The GitHub repository stefan-alex02/UBB-Y3-AI-Research contains a labelled image folder "GCD" with 7 categories: cumulus, altocumulus, cirrus, clear sky, stratocumulus, cumulonimbus, mixed clouds. Examples follow, each with its label.

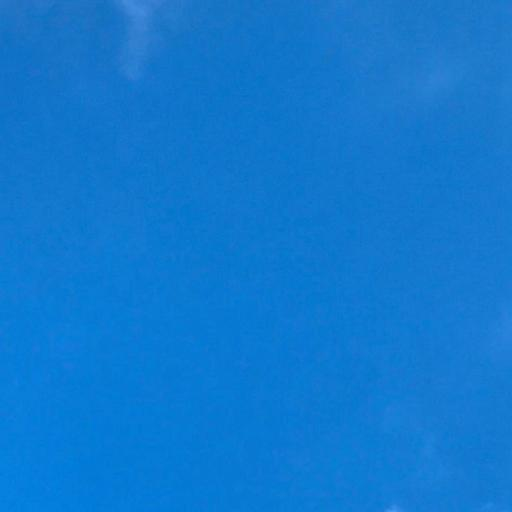
Label: clear sky

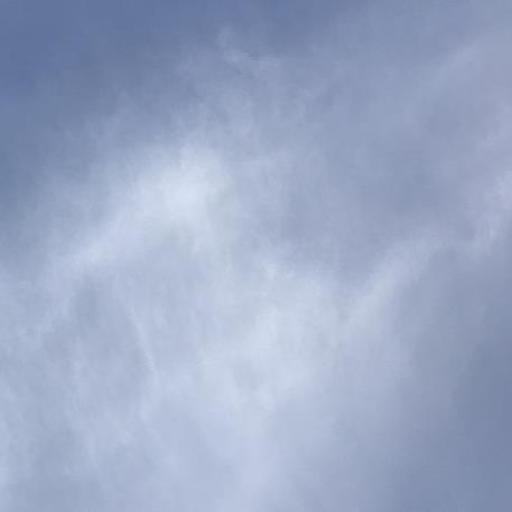
Label: cirrus

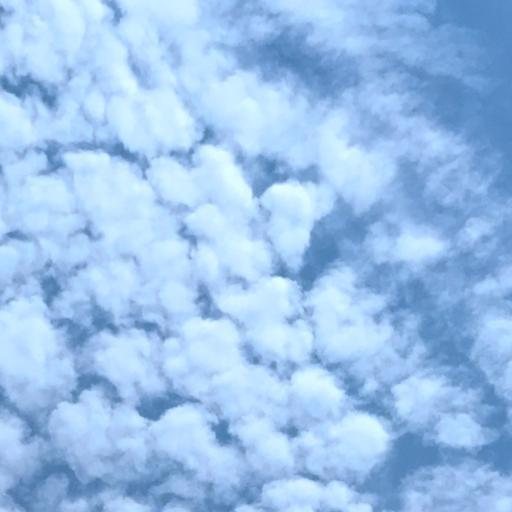
Label: altocumulus

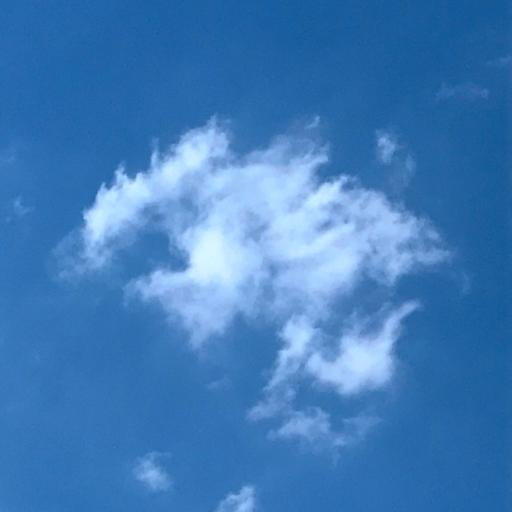
Label: cumulus

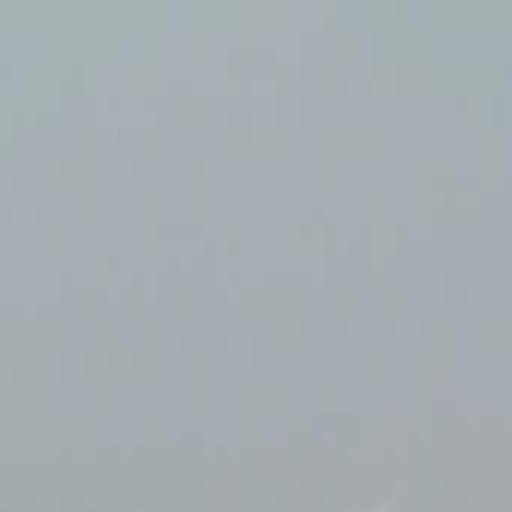
Label: stratocumulus

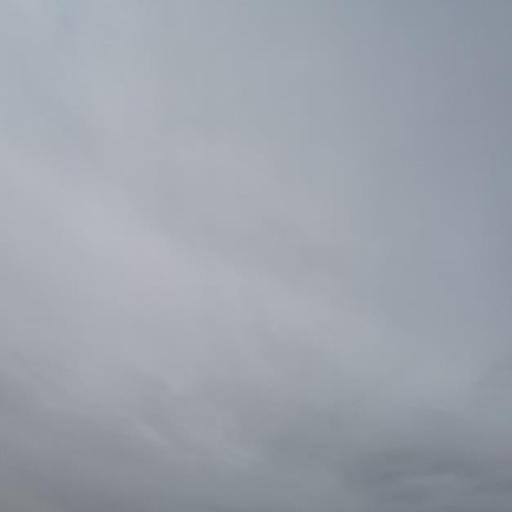
Label: cumulonimbus
